Labelled photos from "dataset", an image-classification folder in aryansh13/Website_UBI. The possible labels are: bercak bulat hitam, bercak hitam tepi kuning, sehat.

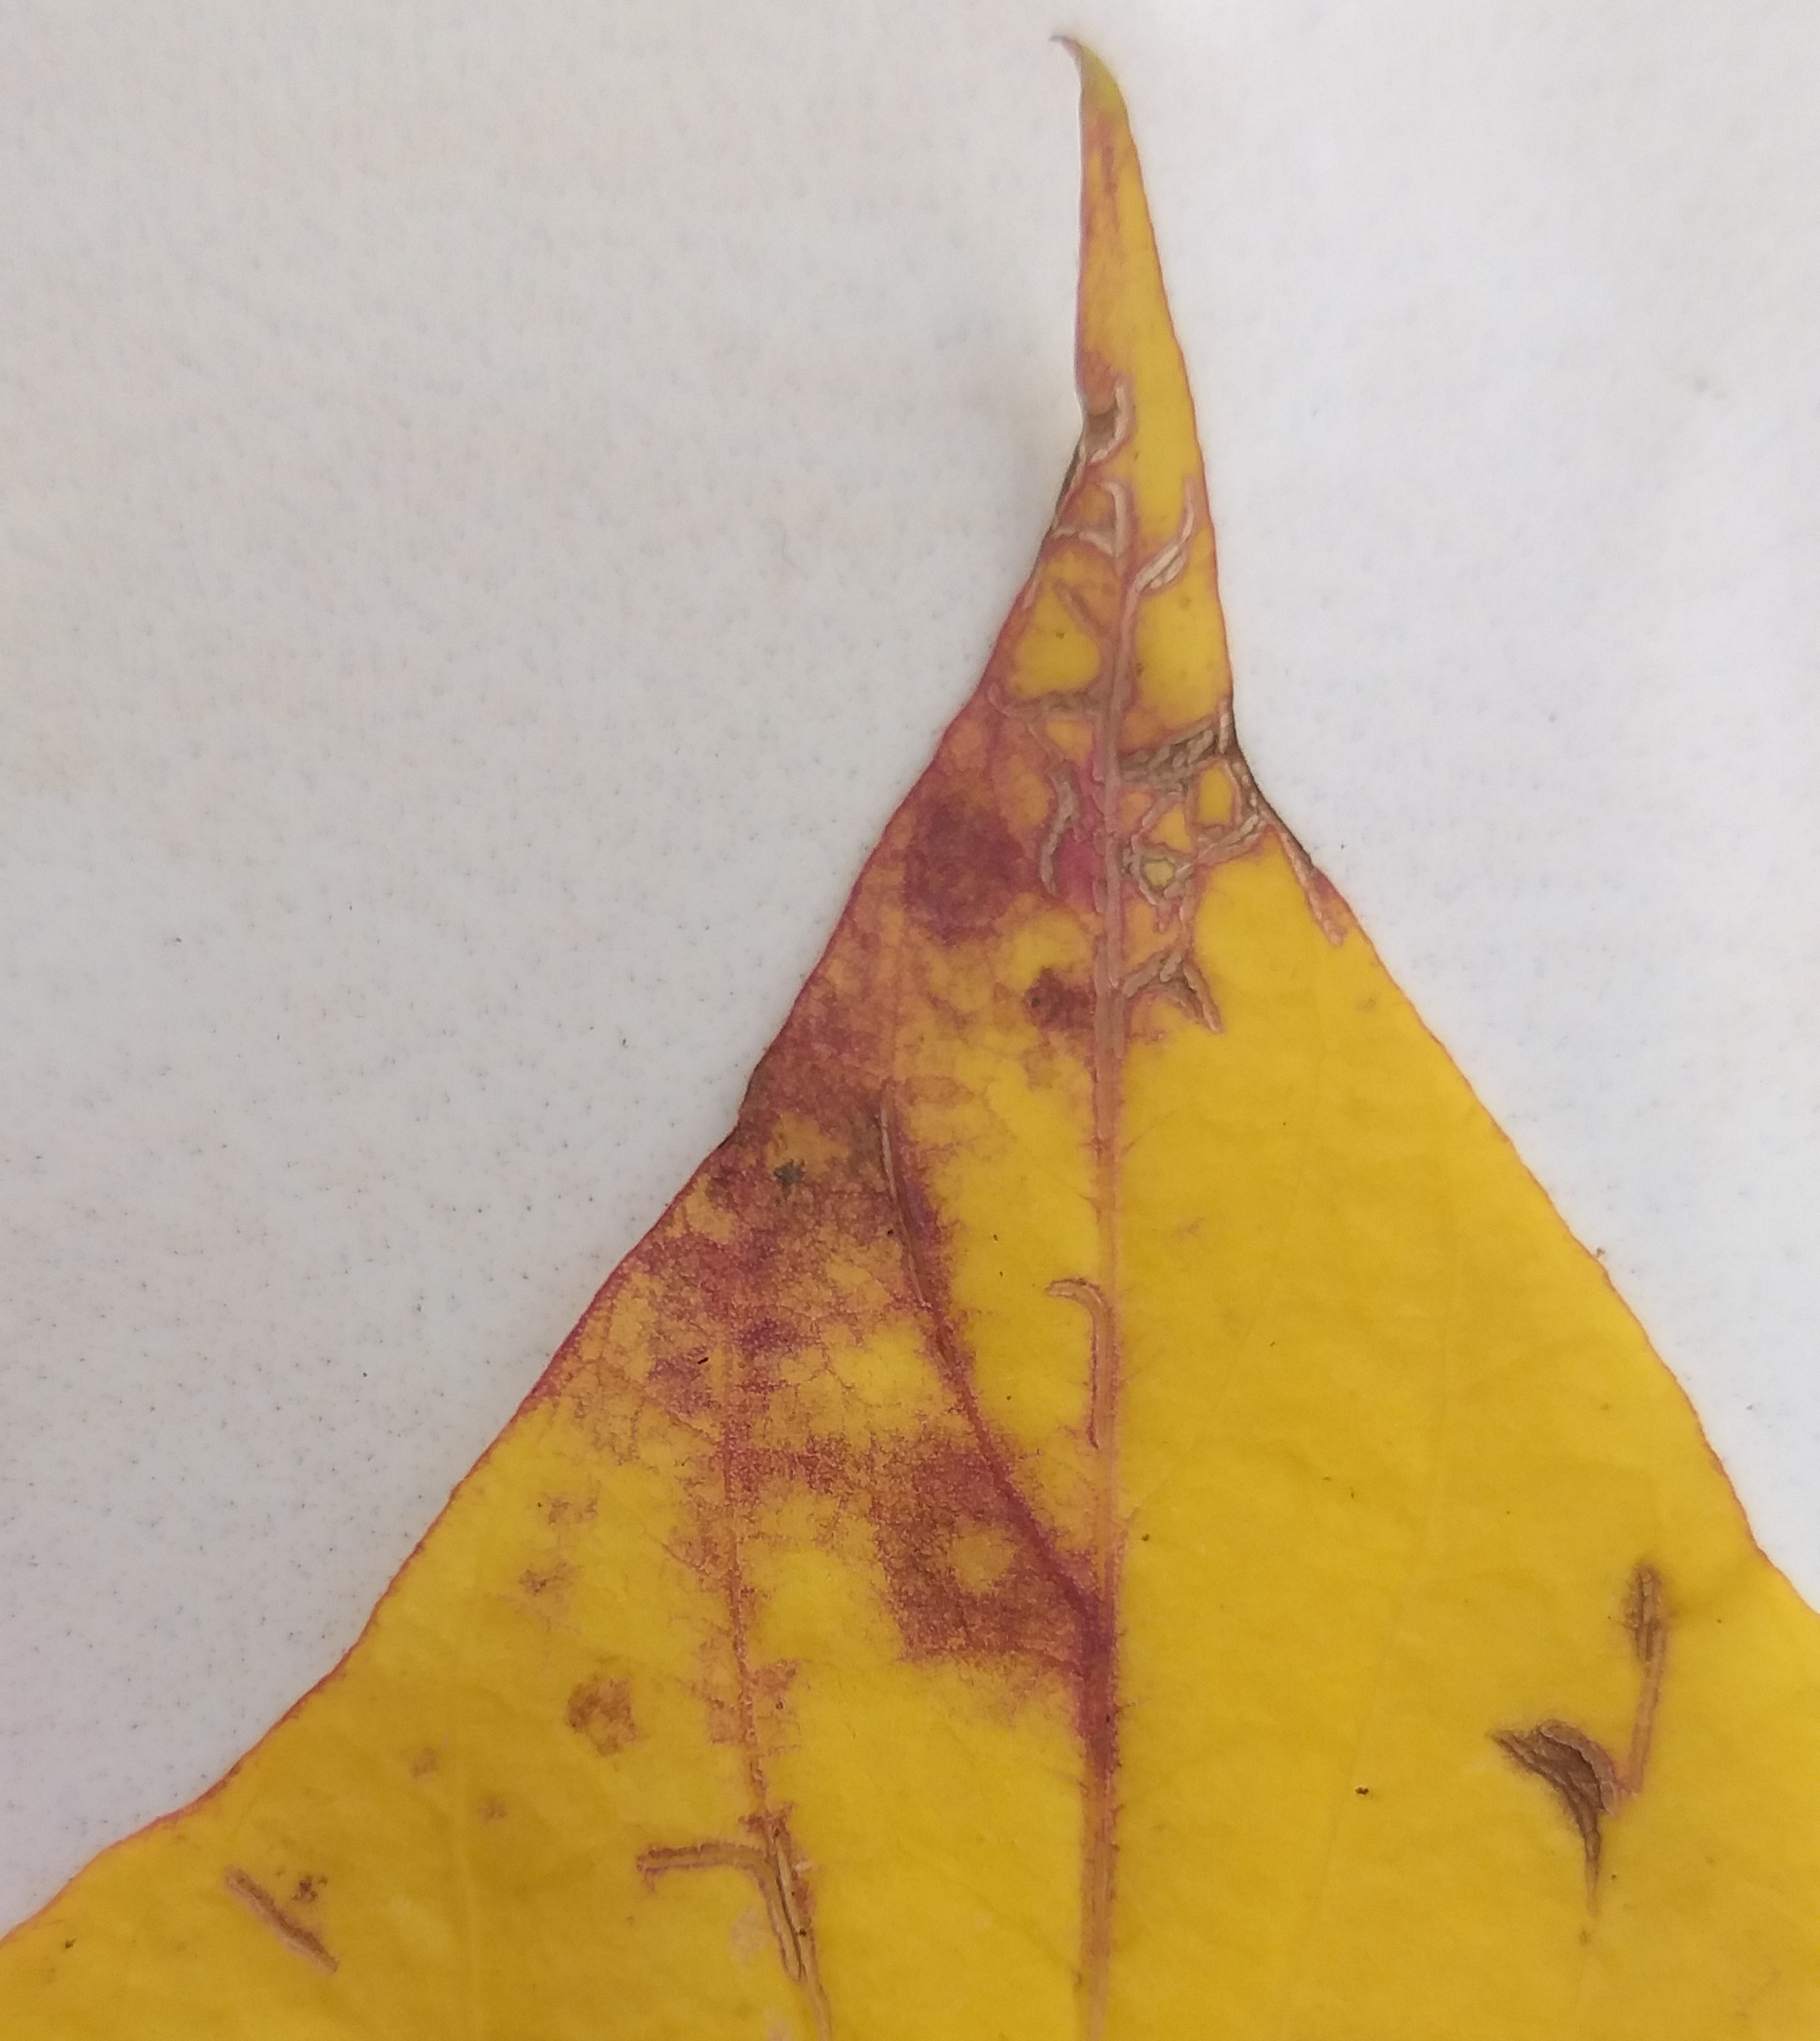
Label: bercak hitam tepi kuning

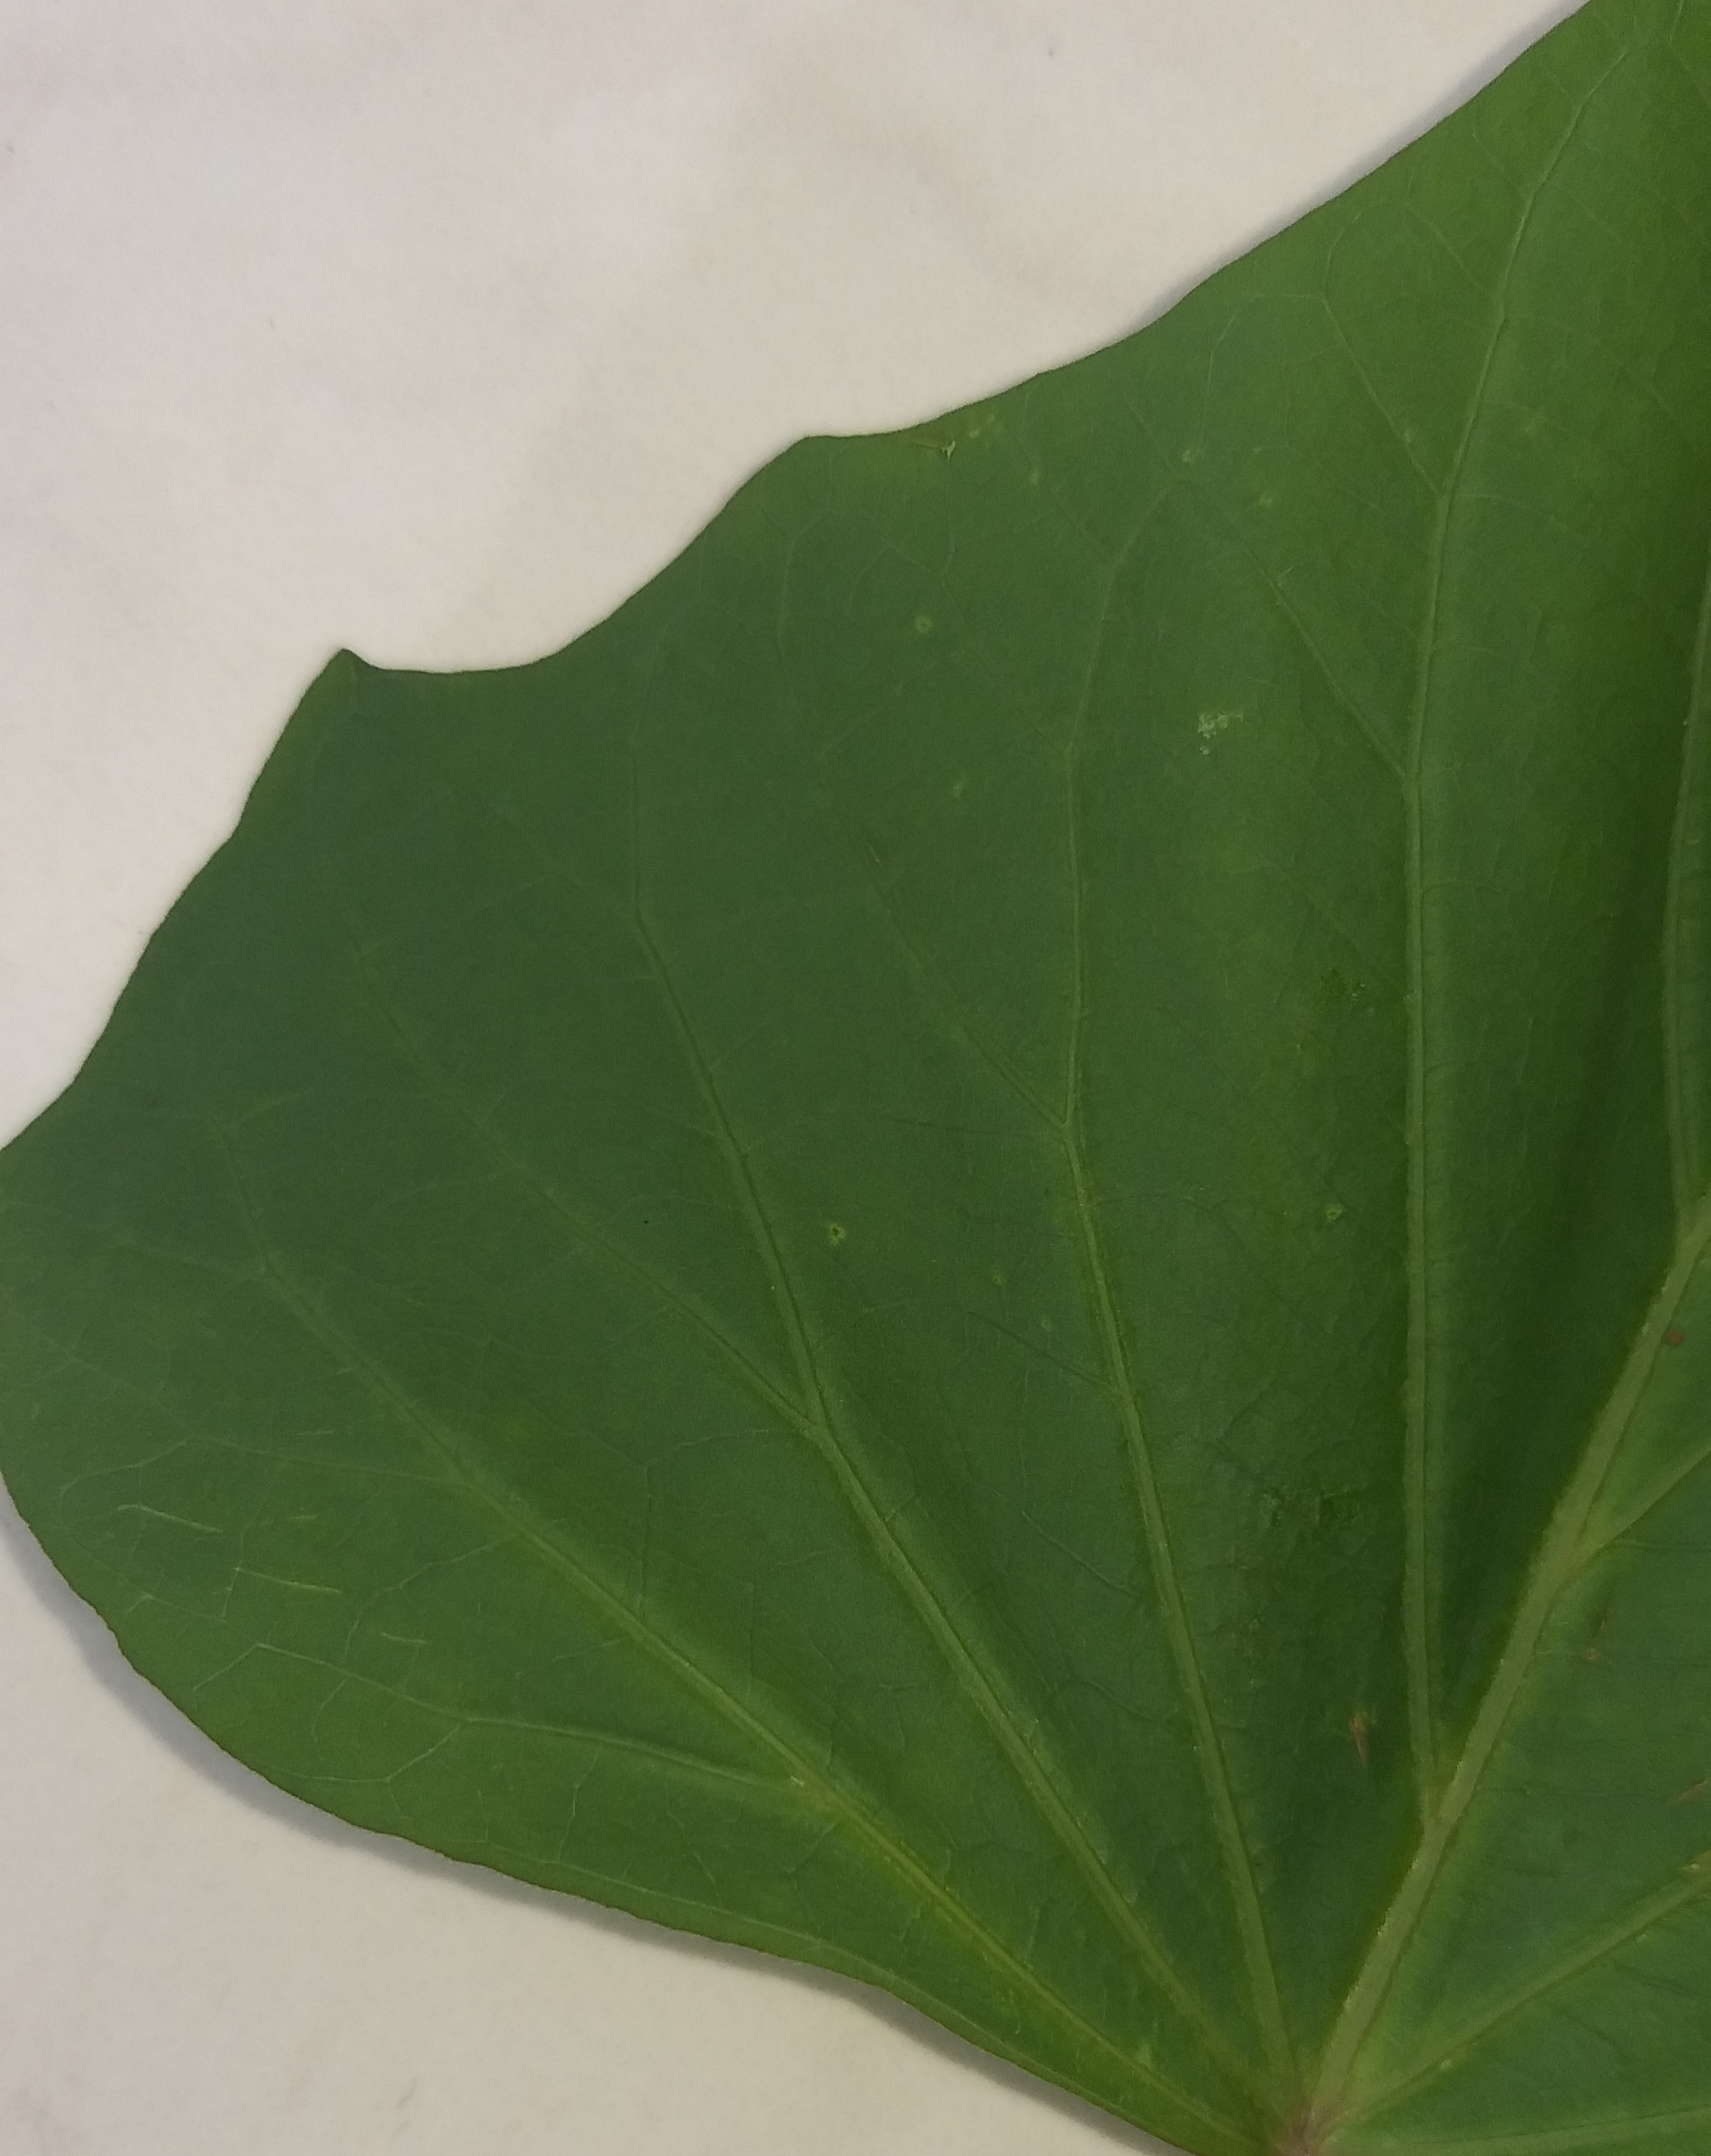
Label: sehat

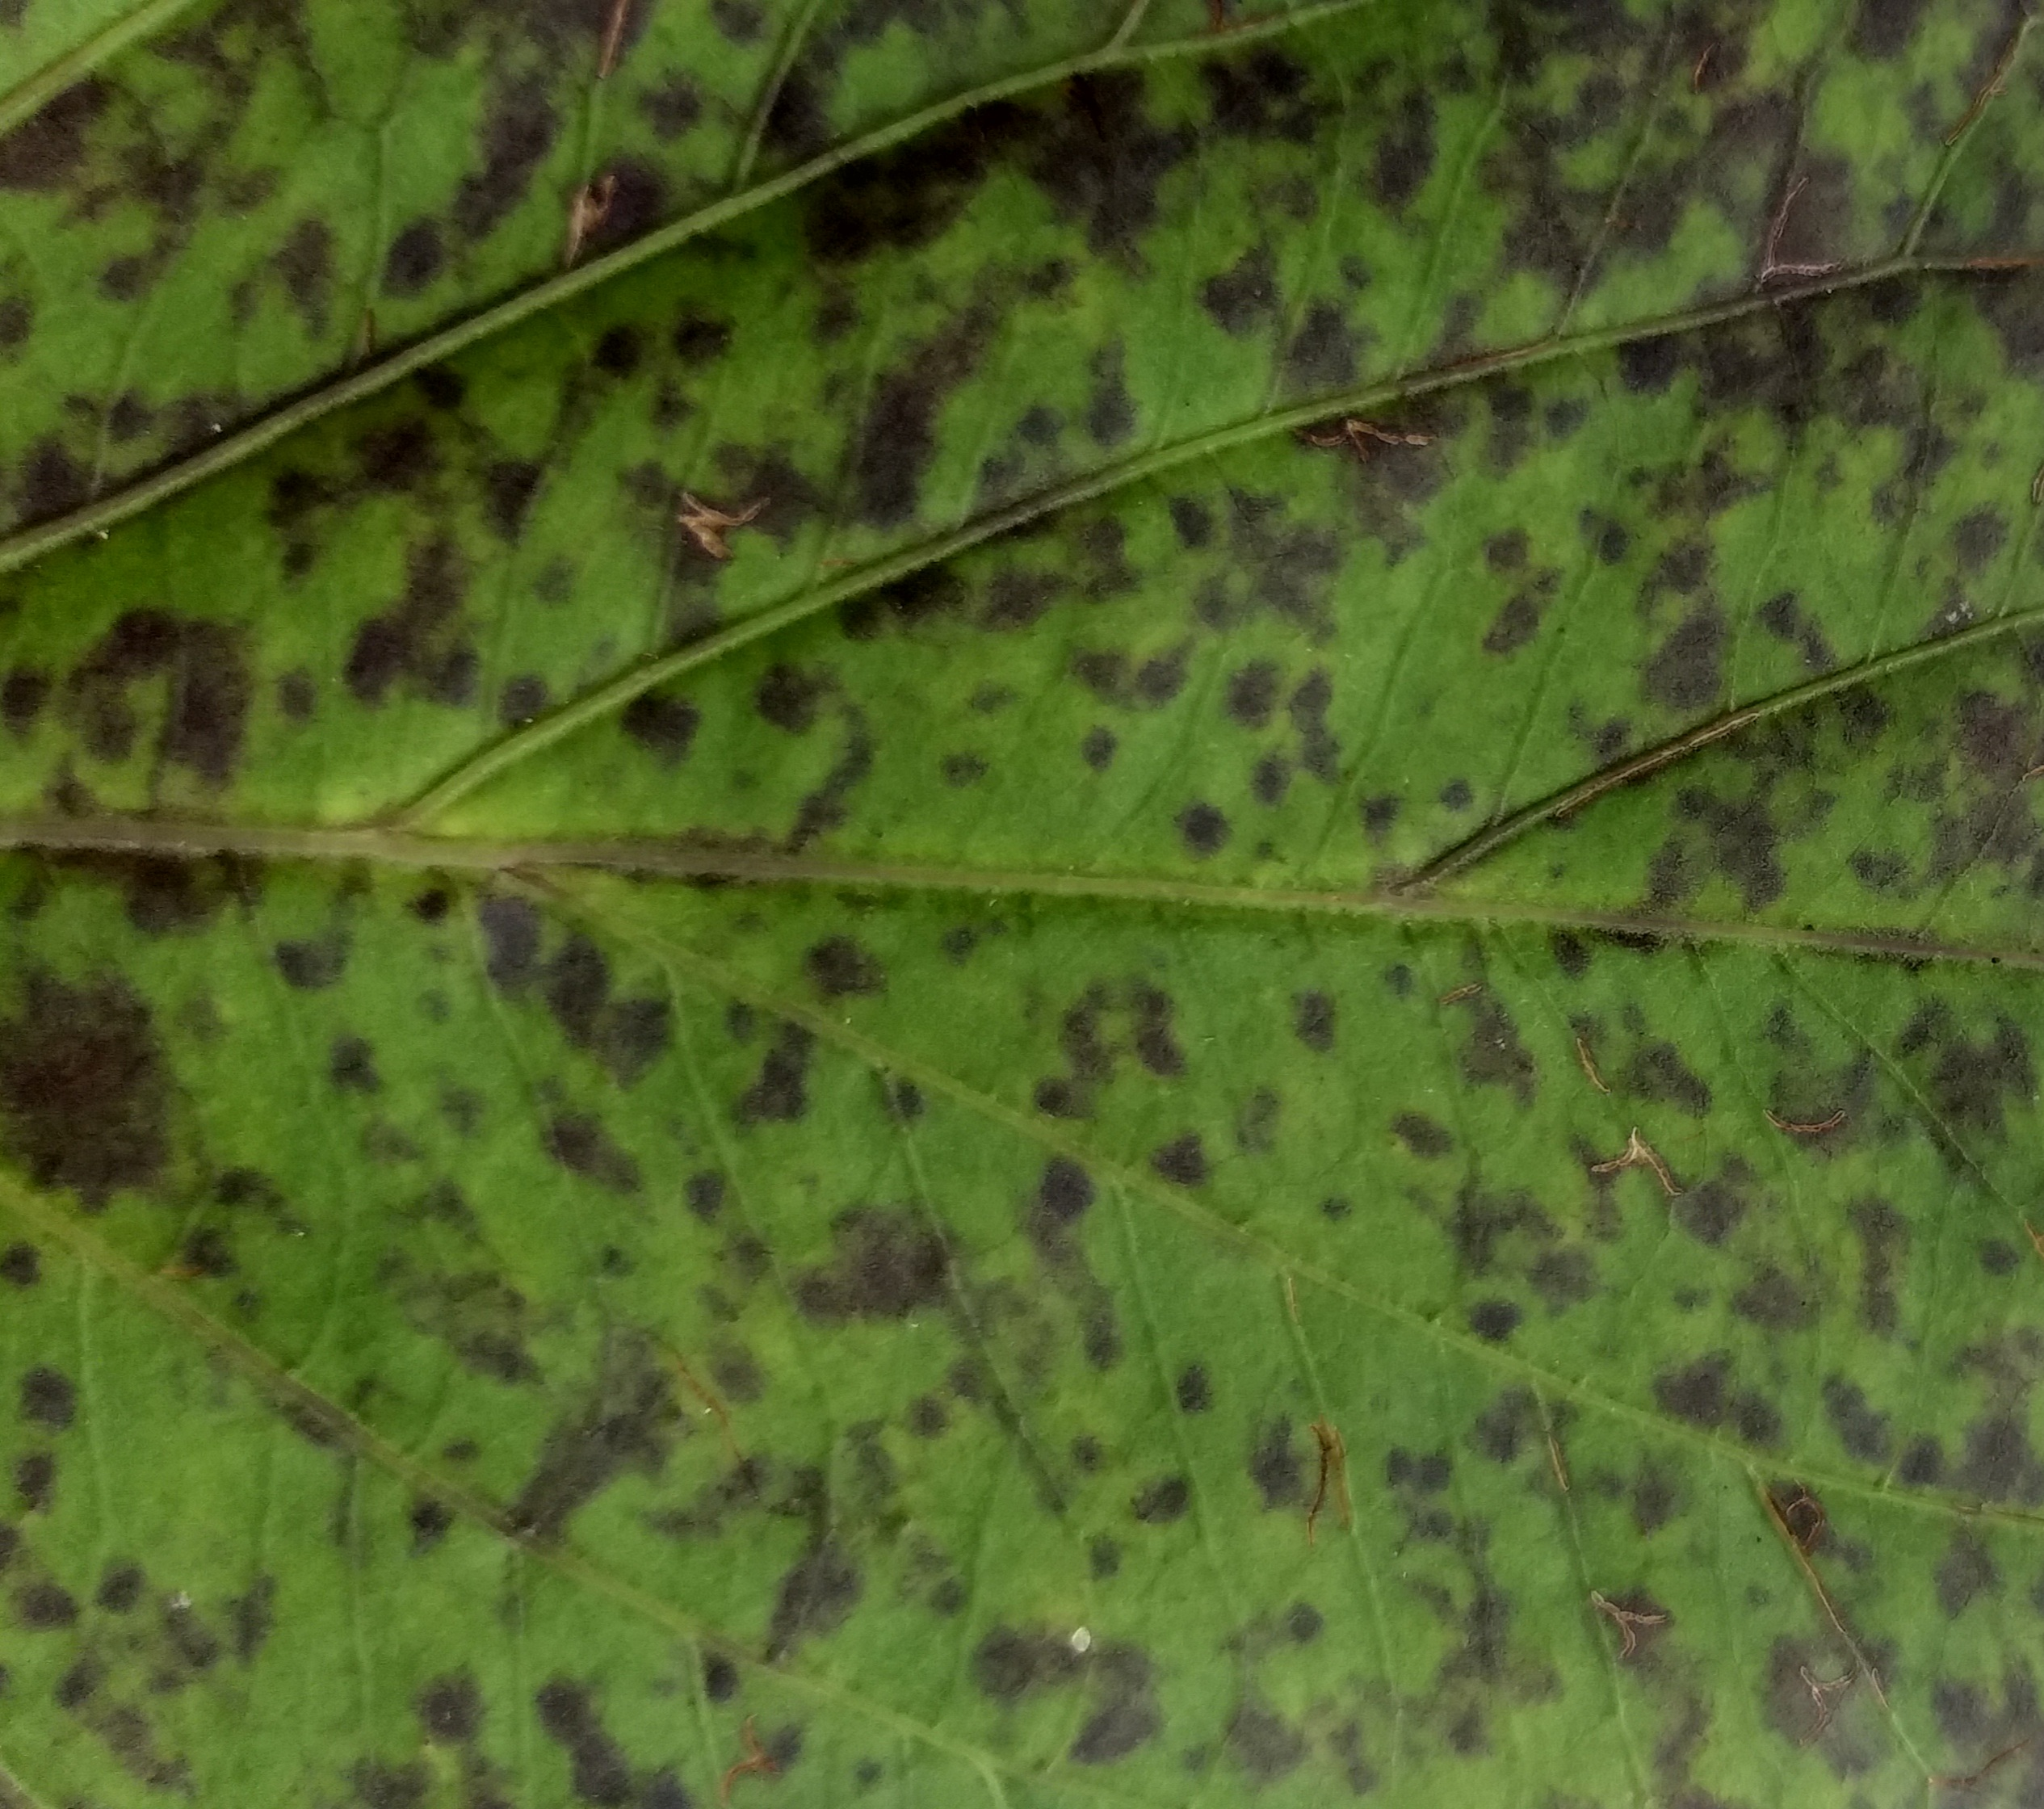
Label: bercak bulat hitam

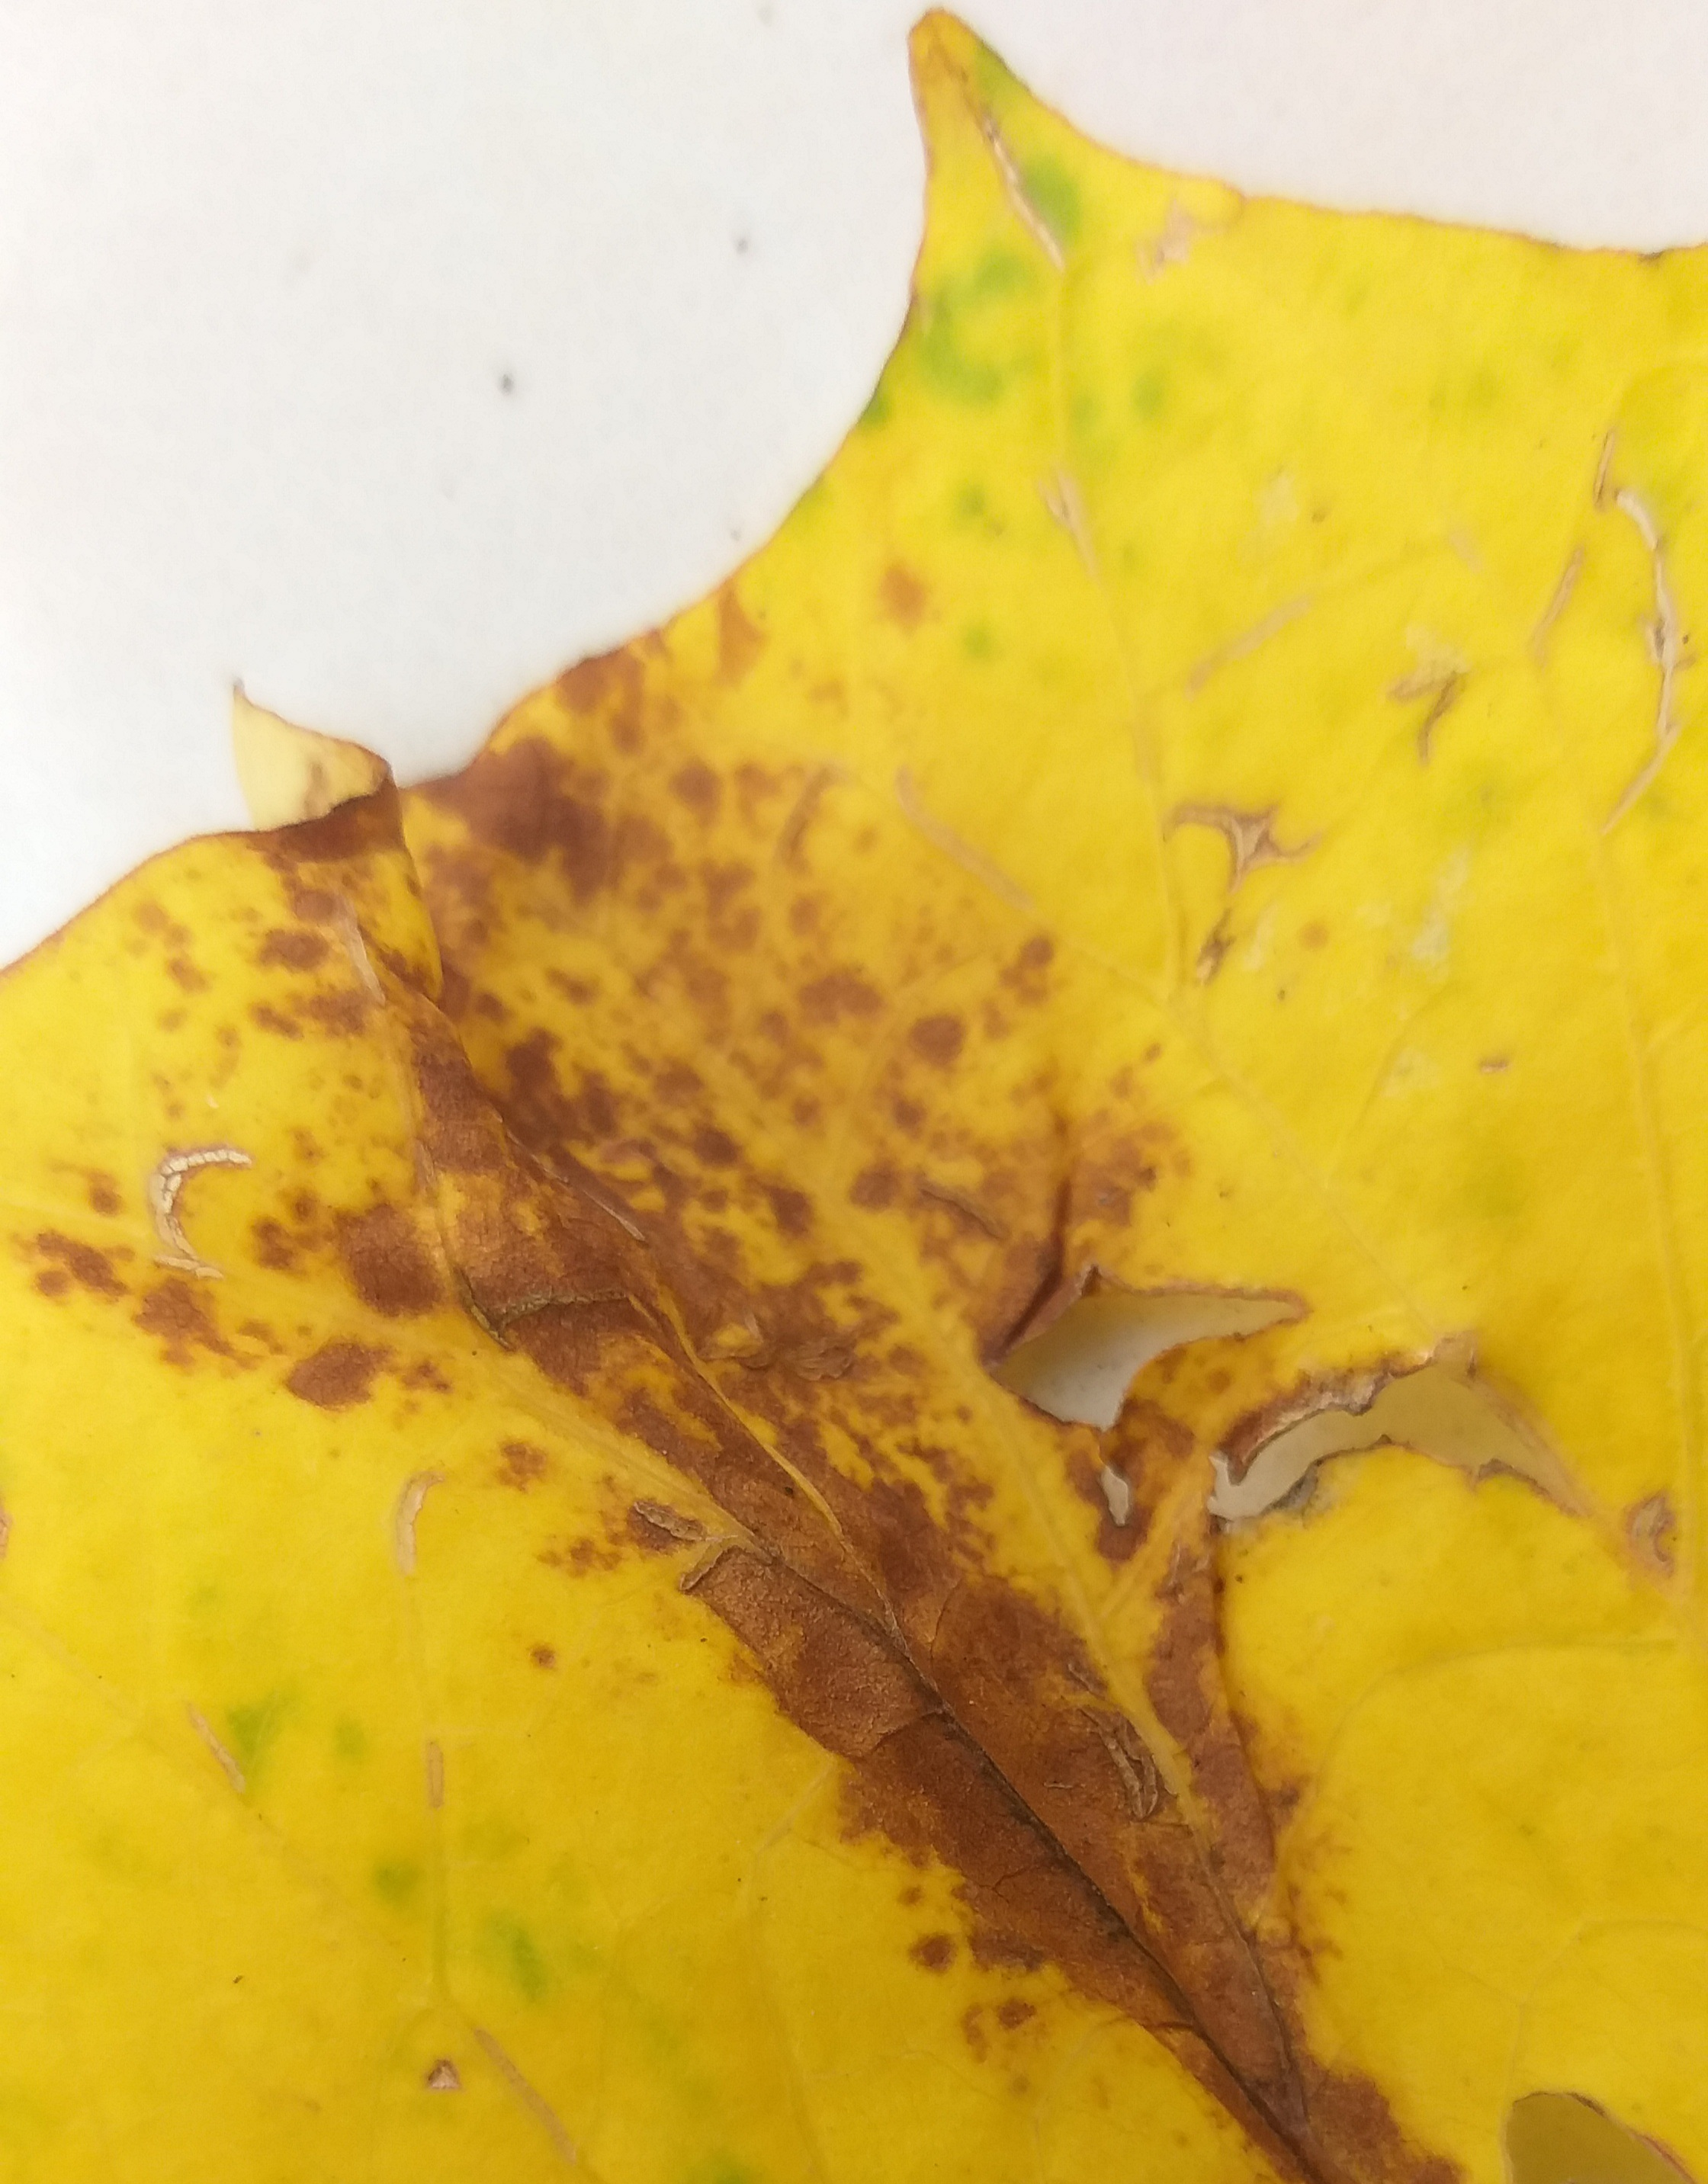
Label: bercak hitam tepi kuning

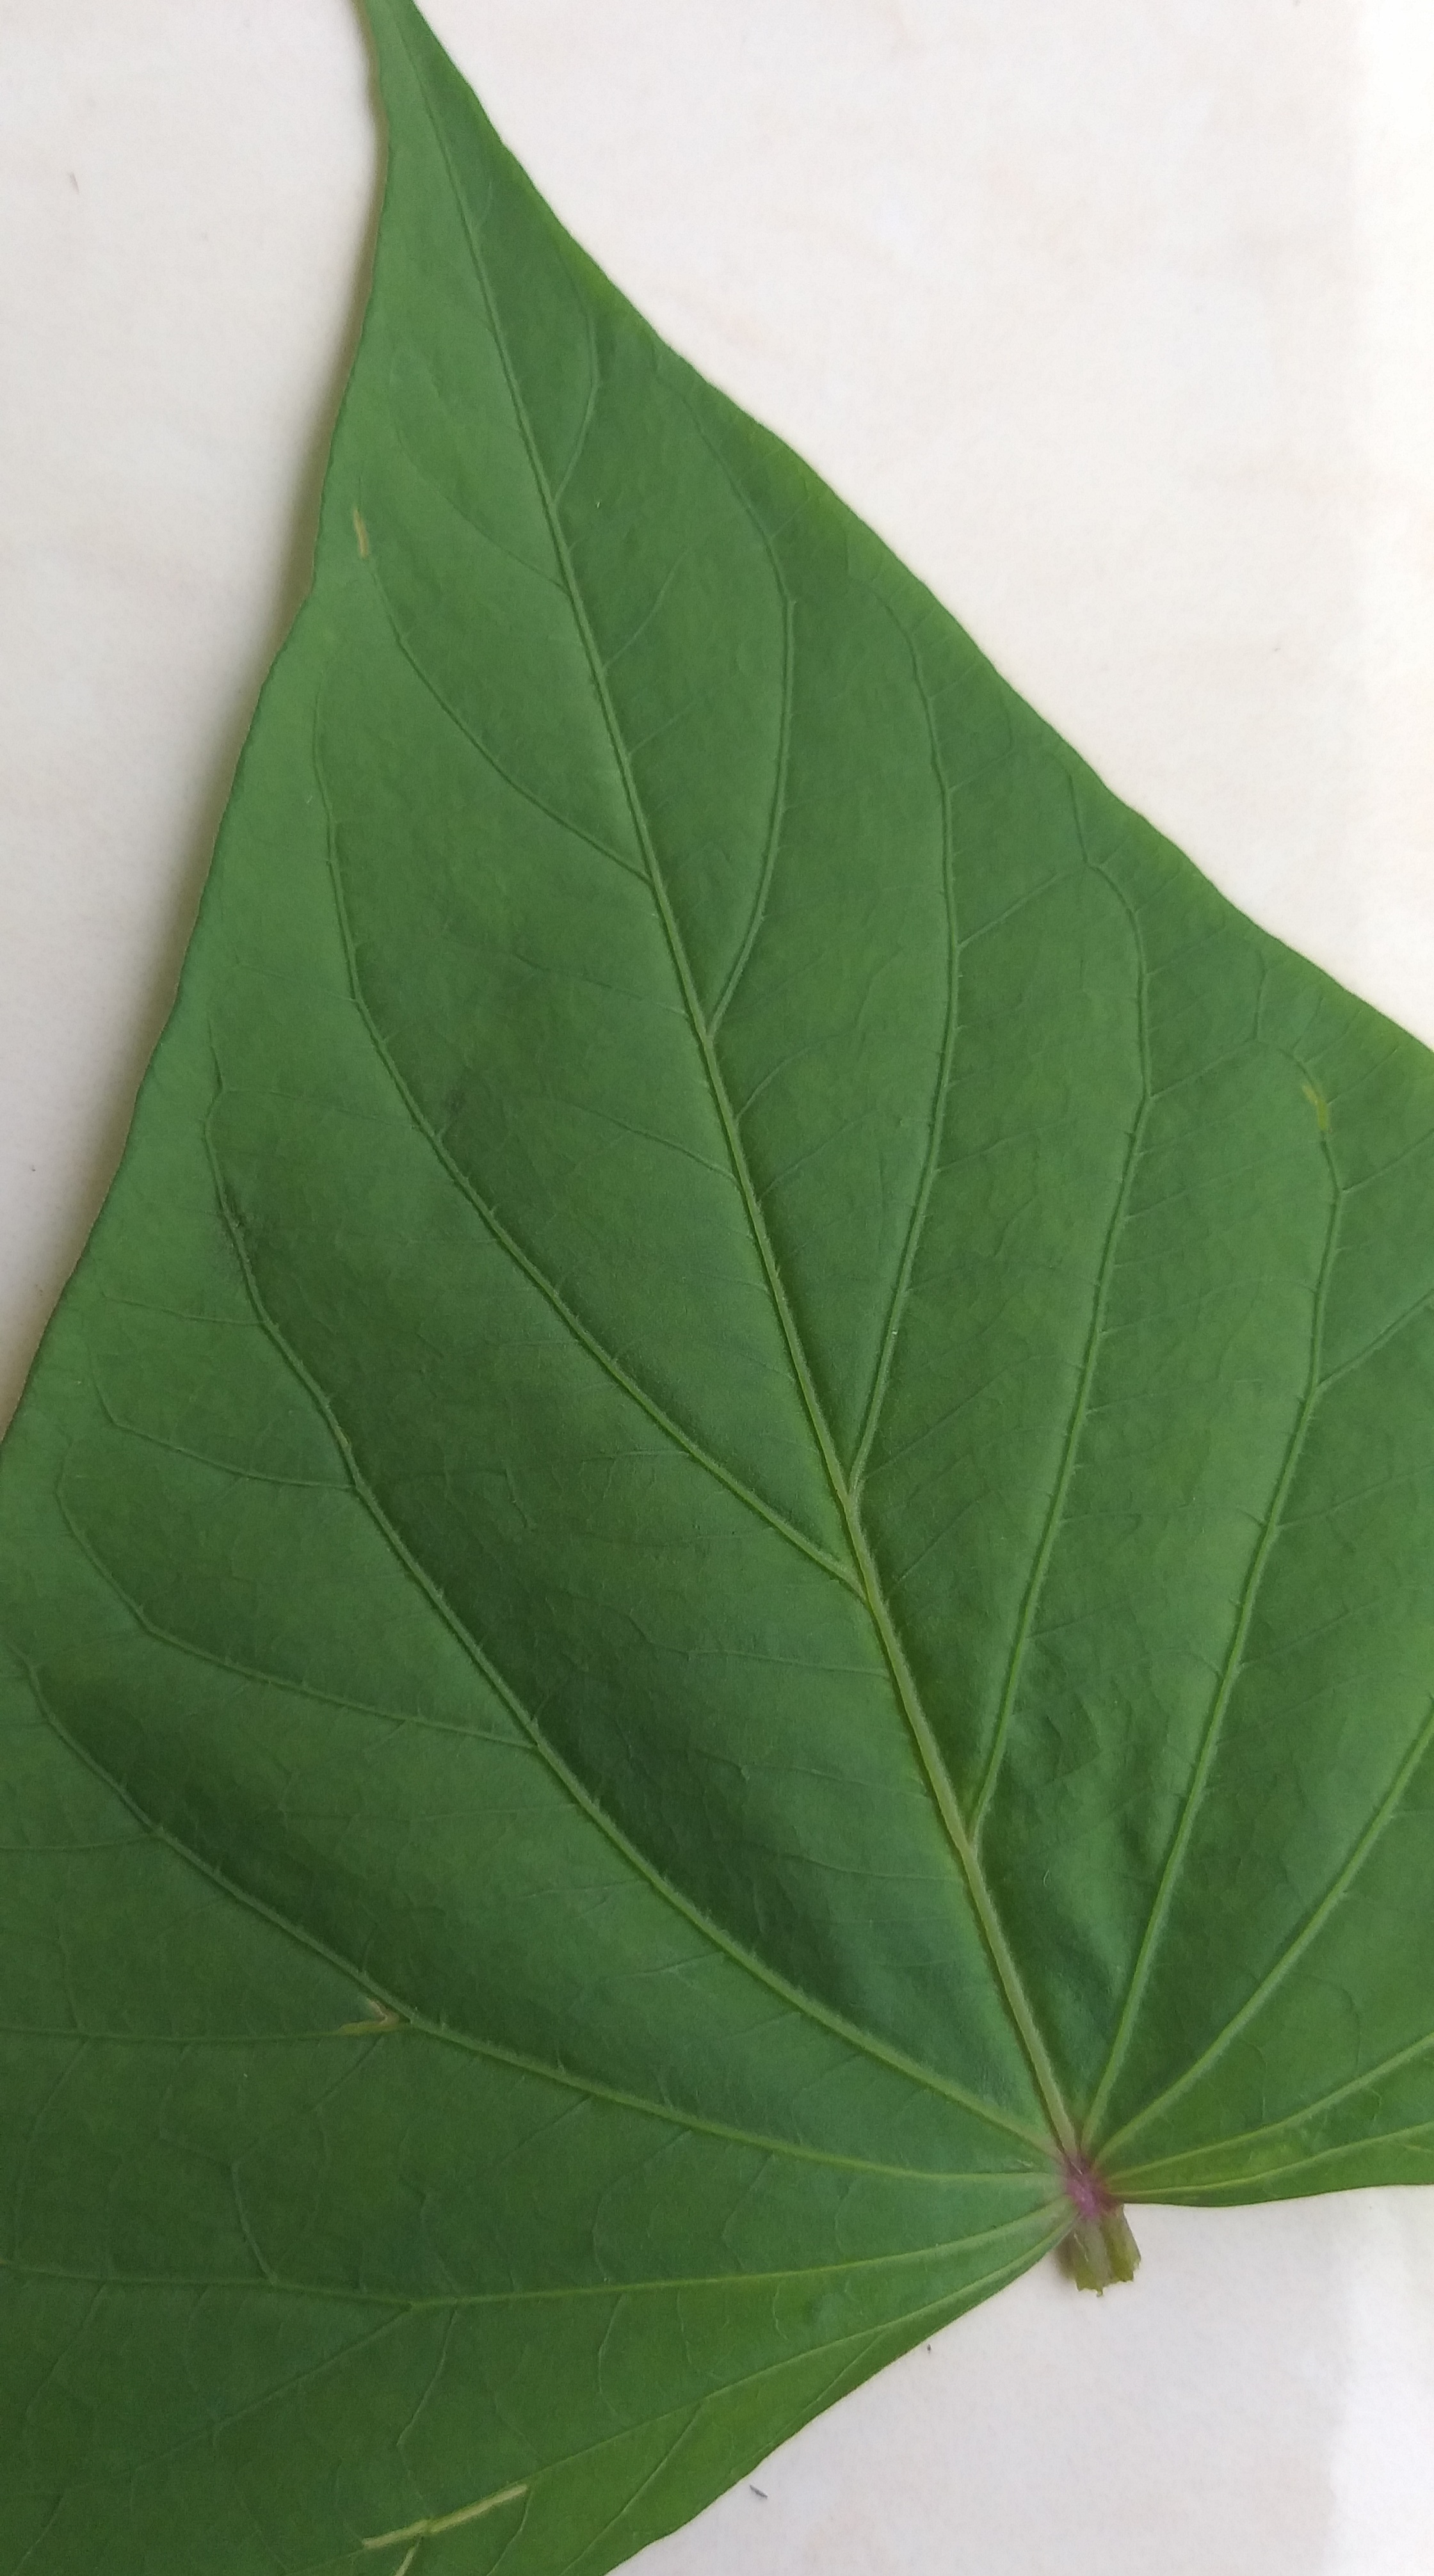
Label: sehat

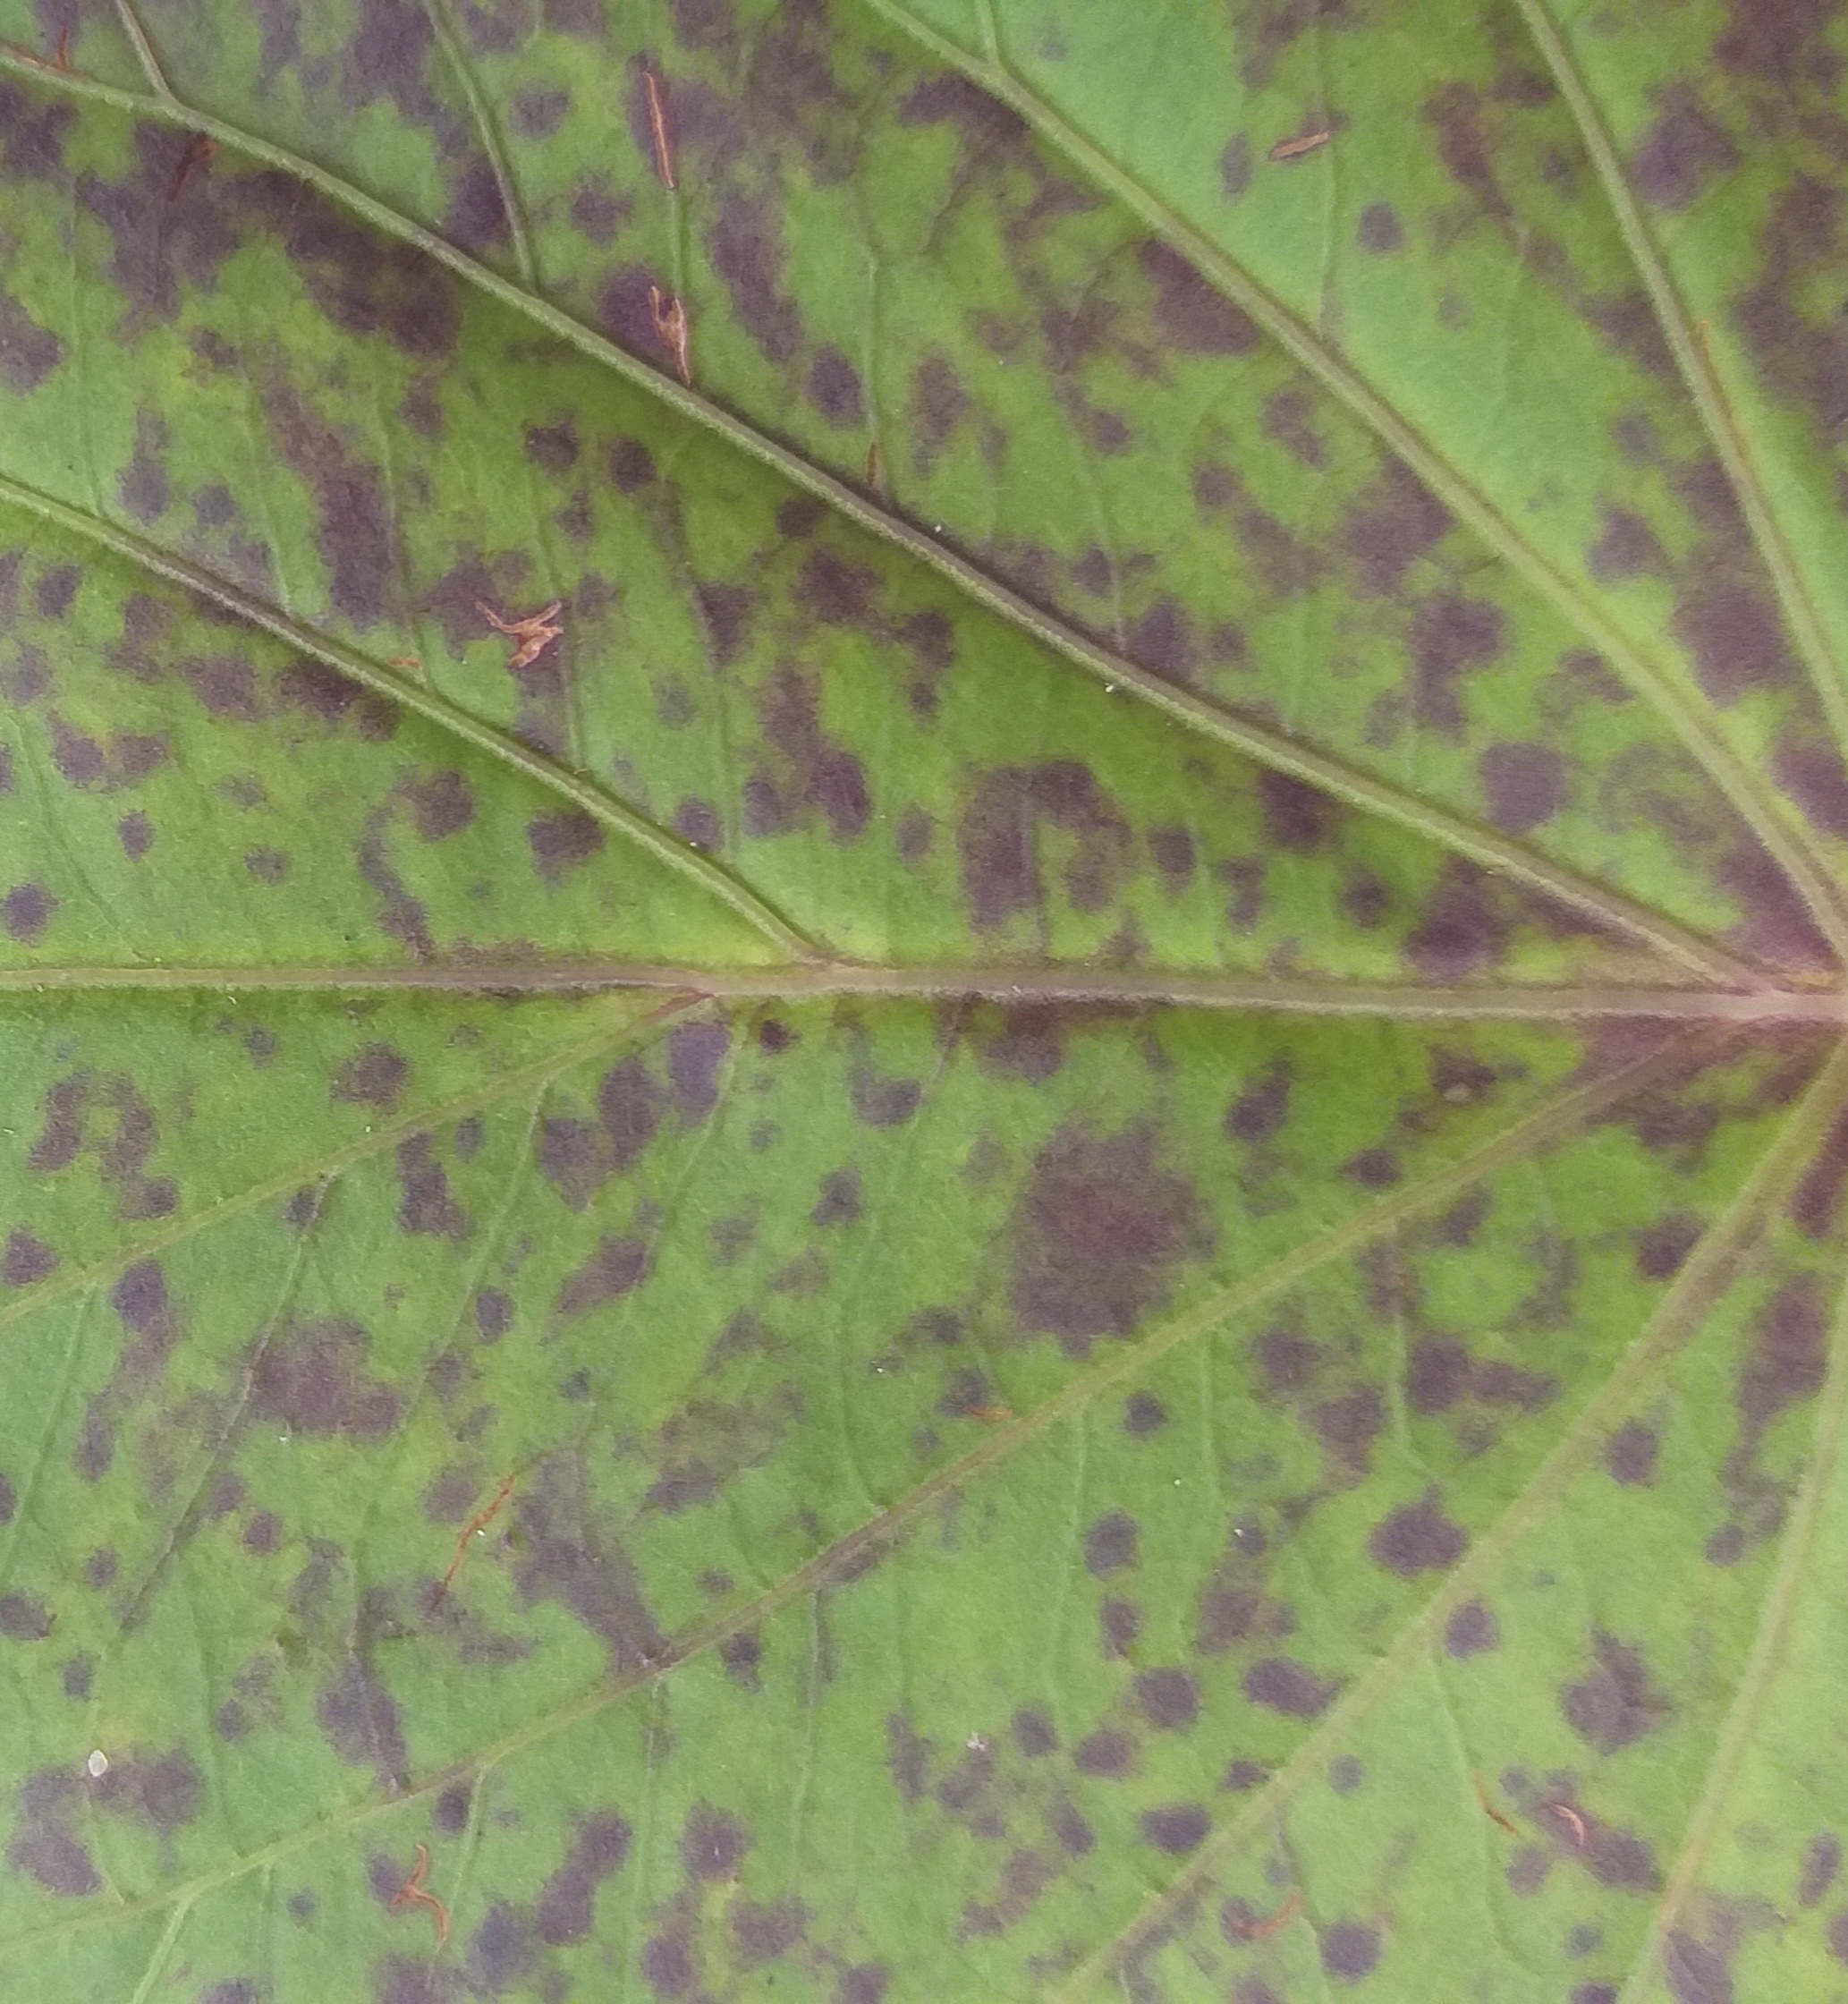
Label: bercak bulat hitam
